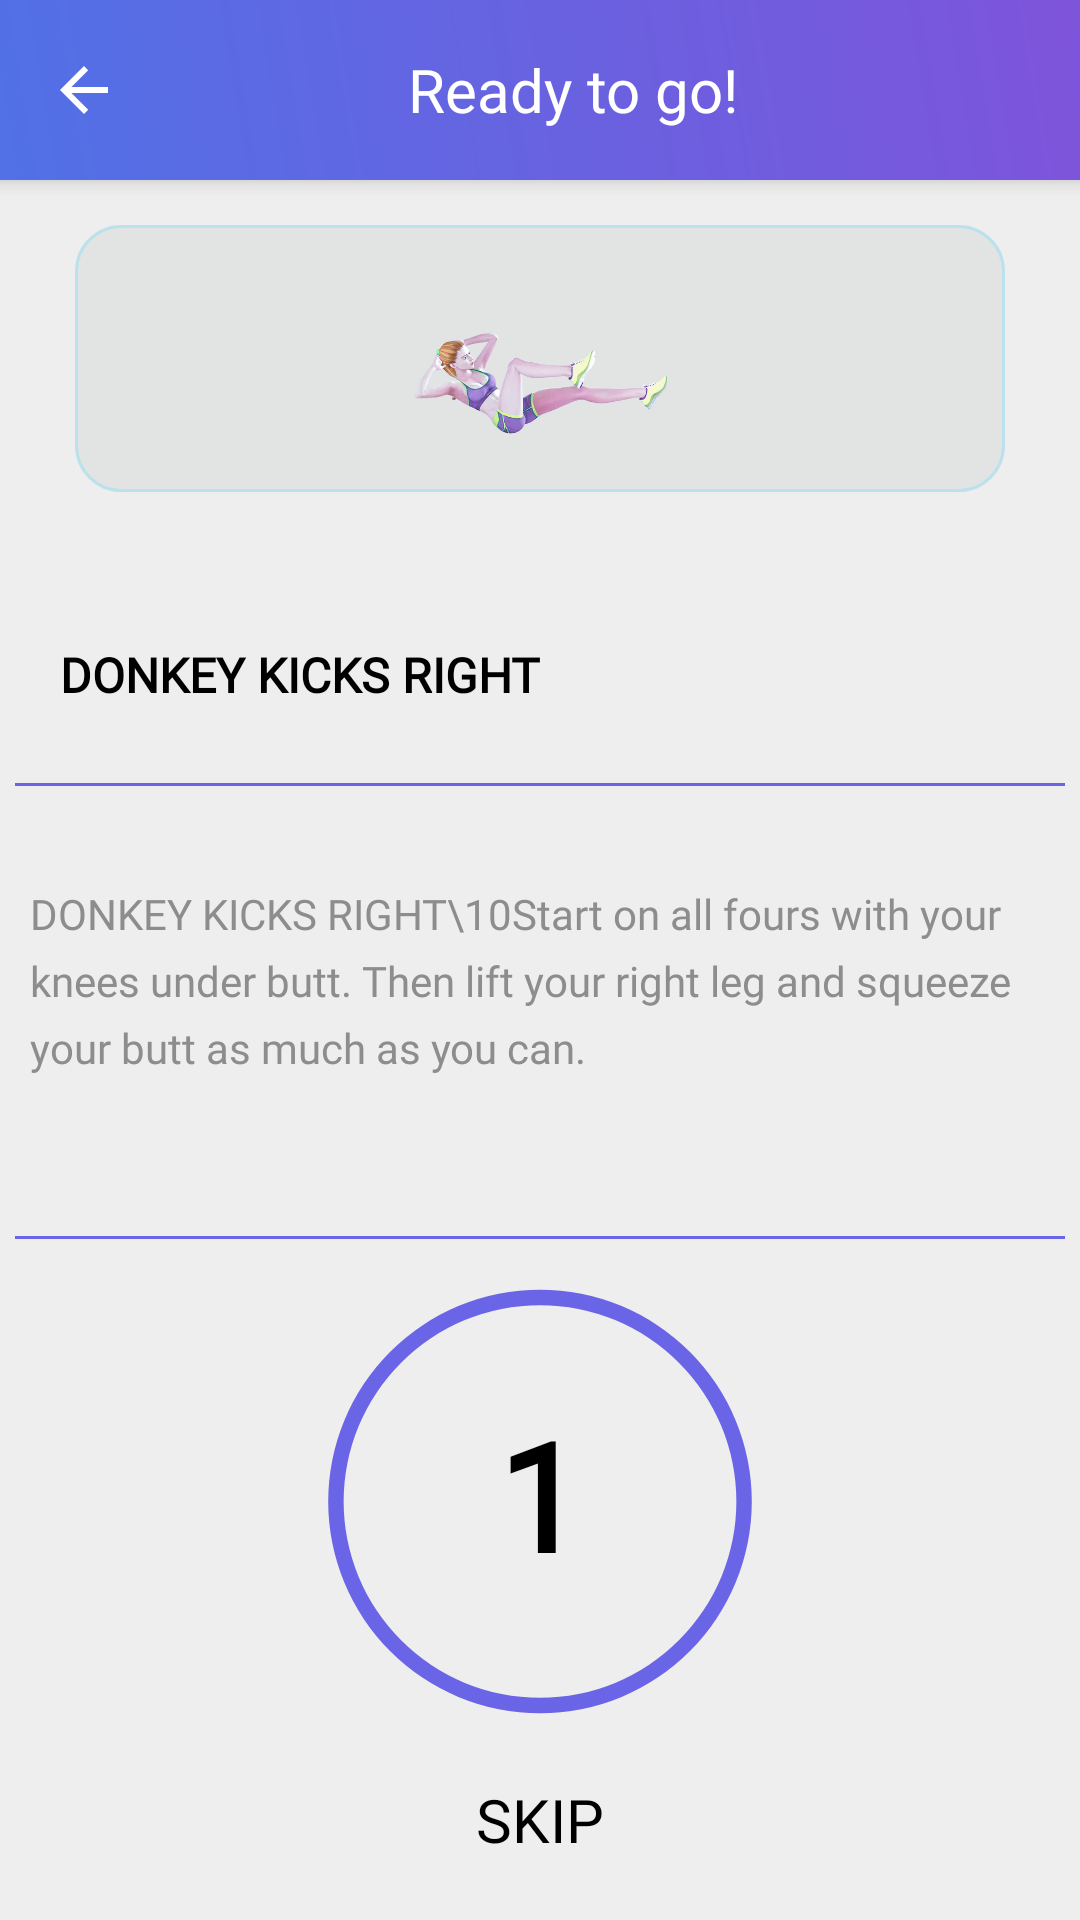

This screen was rendered from an Android layout file. Write that file and the resources it references.
<!-- AndroidManifest.xml: application theme AppTheme -->
<!-- res/layout/ready_to_go.xml -->
<?xml version="1.0" encoding="utf-8"?>

<androidx.coordinatorlayout.widget.CoordinatorLayout xmlns:android="http://schemas.android.com/apk/res/android"
    xmlns:aapt="http://schemas.android.com/aapt"
    xmlns:app="http://schemas.android.com/apk/res-auto"
    android:id="@+id/readytogo_layout"
    android:layout_width="match_parent"
    android:layout_height="match_parent"
    android:background="@color/dark_color">

    <com.google.android.material.appbar.AppBarLayout
        android:id="@+id/appBarLayout"
        android:layout_width="match_parent"
        android:background="@drawable/a1_grad"
        android:layout_height="60dp">

        <androidx.appcompat.widget.Toolbar
            android:id="@+id/mtoolbar"
            android:layout_width="match_parent"
            android:layout_height="match_parent"
            android:layout_gravity="center_vertical"
            android:gravity="center"
            android:minHeight="60dp"
            android:theme="@style/myToolbarTheme"
            app:navigationIcon="?attr/homeAsUpIndicator">

            <TextView
                android:id="@+id/mtoolbar_title"
                android:layout_width="match_parent"
                android:layout_height="match_parent"
                android:layout_gravity="center_vertical"
                android:fontFamily="@font/roboto_black"
                android:layout_marginRight="50dp"
                android:gravity="center"
                android:text="Ready to go!"
                android:textColor="@color/white"
                android:textSize="20dp" />
        </androidx.appcompat.widget.Toolbar>
    </com.google.android.material.appbar.AppBarLayout>



    <RelativeLayout
        android:layout_width="match_parent"
        android:layout_marginTop="50dp"
        android:layout_height="match_parent">

        <RelativeLayout
            android:layout_width="match_parent"
            android:background="@drawable/corner1"
            android:layout_above="@+id/scroll_view"
            android:layout_margin="25dp"
            android:layout_height="180dp">

            <ImageView
                android:layout_width="match_parent"
                android:layout_height="@dimen/timerht_180"
                android:layout_centerInParent="true"
                android:src="@drawable/bicycle_crunches_c"/>




        </RelativeLayout>

        <ScrollView
            android:id="@+id/scroll_view"
            android:layout_width="match_parent"
            android:layout_height="wrap_content"
            android:layout_above="@+id/layout"
            >

            <LinearLayout
                android:layout_width="match_parent"
                android:layout_height="wrap_content"
                android:orientation="vertical">

                <RelativeLayout
                    android:layout_width="match_parent"
                    android:layout_height="wrap_content">

                    <TextView
                        android:id="@+id/excNameInReadyToGo"
                        android:layout_width="match_parent"
                        android:layout_height="wrap_content"
                        android:layout_centerVertical="true"
                        android:fontFamily="@font/robotomedium"
                        android:gravity="start"
                        android:layout_marginRight="130dp"
                        android:layout_marginLeft="20dp"
                        android:text="DONKEY KICKS RIGHT"
                        android:textColor="@color/black"
                        android:textSize="16dp"
                        android:textStyle="bold" />



                    <ImageView
                        android:id="@+id/floatingPlay"
                        android:layout_width="25dp"
                        android:layout_height="40dp"
                        android:layout_alignParentRight="true"
                        android:layout_gravity="bottom|right|center_vertical|center_horizontal|center|end"
                        android:layout_margin="16dp"
                        android:background="@drawable/pause"
                        android:clickable="true" />

                    <ImageView
                        android:layout_width="50dp"
                        android:layout_alignParentRight="true"
                        android:layout_height="40dp"
                        android:layout_gravity="bottom|right|center_vertical|center_horizontal|center|end"
                        android:layout_margin="16dp"
                        android:background="@drawable/play"
                        android:clickable="true"
                        android:visibility="gone" />
                </RelativeLayout>

                <RelativeLayout
                    android:layout_width="match_parent"
                    android:layout_height="1dp"
                    android:layout_marginLeft="5dp"
                    android:layout_marginRight="5dp"
                    android:background="@color/colorPrimaryDark"/>

                <RelativeLayout
                    android:layout_width="match_parent"
                    android:layout_height="150dp">

                    <TextView
                        android:id="@+id/excDescInReadyToGo"
                        android:layout_width="wrap_content"
                        android:layout_height="wrap_content"
                        android:layout_centerInParent="true"
                        android:fontFamily="@font/robotomedium"
                        android:lineSpacingExtra="6dp"
                        android:paddingLeft="10dp"
                        android:paddingTop="10dp"
                        android:paddingRight="10dp"
                        android:paddingBottom="30dp"
                        android:text="DONKEY KICKS RIGHT\10Start on all fours with your knees under butt. Then lift your right leg and squeeze your butt as much as you can."
                        android:textColor="@color/lightestgrey"
                        android:textSize="14dp" />
                </RelativeLayout>

                <RelativeLayout
                    android:layout_width="match_parent"
                    android:layout_height="1dp"
                    android:layout_marginLeft="5dp"
                    android:layout_marginRight="5dp"
                    android:background="@color/colorPrimaryDark"/>

            </LinearLayout>
        </ScrollView>



        <LinearLayout
            android:id="@+id/layout"
            android:layout_width="match_parent"
            android:layout_height="wrap_content"
            android:layout_alignParentBottom="true"
            android:orientation="vertical">

            <ImageView
                android:id="@+id/volumeOption"
                android:layout_width="35dp"
                android:layout_height="35dp"
                android:layout_gravity="end"
                android:layout_marginTop="10dp"
                android:layout_marginRight="15dp"
                android:src="@drawable/ic_volume_up_black_24dp"
                android:visibility="gone" />

            <FrameLayout
                android:layout_width="match_parent"
                android:layout_height="wrap_content">

                <ProgressBar
                    android:id="@+id/timer"
                    style="@style/Base.Widget.AppCompat.ProgressBar.Horizontal"
                    android:layout_width="match_parent"
                    android:layout_height="165dp"
                    android:layout_marginTop="5dp"
                    android:indeterminate="false"
                    android:progressDrawable="@drawable/shape_startex" />

                <TextView
                    android:id="@+id/counting"
                    android:layout_width="wrap_content"
                    android:layout_height="wrap_content"
                    android:layout_gravity="center"
                    android:fontFamily="@font/roboto_regular"
                    android:gravity="center"
                    android:text="1"
                    android:textColor="@color/black"
                    android:textSize="50dp"
                    android:textStyle="bold" />
            </FrameLayout>

            <TextView
                android:id="@+id/skip"
                android:layout_width="wrap_content"
                android:layout_height="wrap_content"
                android:layout_gravity="center"
                android:layout_marginTop="10dp"
                android:layout_marginBottom="20dp"
                android:fontFamily="@font/robotomedium"
                android:text="SKIP"
                android:textColor="@color/black"
                android:textSize="20dp" />
        </LinearLayout>

    </RelativeLayout>

</androidx.coordinatorlayout.widget.CoordinatorLayout>
<!-- resources referenced by this layout -->
<resources>
  <color name="black">#ff000000</color>
  <color name="colorPrimaryDark">#6A65E7 </color>
  <color name="dark_color">#EEEEEE</color>
  <color name="lightestgrey">#ff8d8d8d</color>
  <color name="white">#ffffffff</color>
  <dimen name="timerht_180">240.0dip</dimen>
  <!-- drawable a1_grad (drawable) -->
  <?xml version="1.0" encoding="utf-8"?>
  
  <shape xmlns:android="http://schemas.android.com/apk/res/android">
      <gradient
          android:angle="225"
          android:endColor="#5171E6"
          android:startColor="#7E54DB" />
  
  </shape>
  <!-- drawable bicycle_crunches_c: png bitmap (drawable-nodpi, 114687 bytes) -->
  <!-- drawable corner1 (drawable) -->
  <?xml version="1.0" encoding="utf-8"?>
  
  <shape xmlns:android="http://schemas.android.com/apk/res/android"
      android:shape="rectangle">
  
  
      <stroke
          android:width="1dp"
          android:color="#BBE1EB"/>
  
      <corners android:radius="15dp"/>
  
      <solid
          android:color="@color/dark_ligh_color"/>
  
  </shape>
  <!-- drawable shape_startex (drawable) -->
  <?xml version="1.0" encoding="utf-8"?>
  
  <layer-list
    xmlns:android="http://schemas.android.com/apk/res/android">
      <item android:id="@android:id/secondaryProgress">
          <shape android:shape="ring" android:innerRadiusRatio="5.5" android:thicknessRatio="70.0" android:useLevel="false">
              <gradient android:startColor="@color/colorAccent" android:endColor="@color/colorAccent" android:type="sweep" android:centerColor="@color/colorAccent" />
          </shape>
      </item>
      <item android:id="@android:id/progress">
          <rotate android:fromDegrees="270.0" android:toDegrees="270.0" android:pivotX="50.0%" android:pivotY="50.0%">
              <shape android:shape="ring" android:innerRadiusRatio="5.5" android:thicknessRatio="70.0" android:useLevel="true">
                  <rotate android:fromDegrees="270.0" android:toDegrees="270.0" android:pivotX="50.0%" android:pivotY="50.0%" />
                  <gradient android:startColor="#ffffffff" android:endColor="#ffffffff" android:type="sweep" android:centerColor="#ffffffff" />
              </shape>
          </rotate>
      </item>
  </layer-list>
  <style name="myToolbarTheme" parent="@style/ThemeOverlay.AppCompat.Dark.ActionBar">
          <item name="colorControlNormal">@color/white</item>
      </style>
  <style name="AppTheme" parent="@style/Theme.AppCompat.Light.NoActionBar">
          <item name="colorAccent">@color/colorAccent</item>
          <item name="colorControlHighlight">@color/colorPrimaryRipple</item>
          <item name="colorPrimary">@color/colorPrimary</item>
          <item name="colorPrimaryDark">@color/colorPrimaryDark</item>
          <item name="drawerArrowStyle">@style/DrawerArrowStyle</item>
      </style>
  <color name="dark_ligh_color">#E2E4E4</color>
  <color name="colorAccent">#6A65E7</color>
  <color name="colorPrimaryRipple">#423f51b5</color>
  <color name="colorPrimary">#6A65E7</color>
  <style name="DrawerArrowStyle" parent="@style/Widget.AppCompat.DrawerArrowToggle">
          <item name="color">@color/mainactivity_text</item>
          <item name="spinBars">true</item>
      </style>
  <color name="mainactivity_text">#ff3c494f</color>
</resources>
